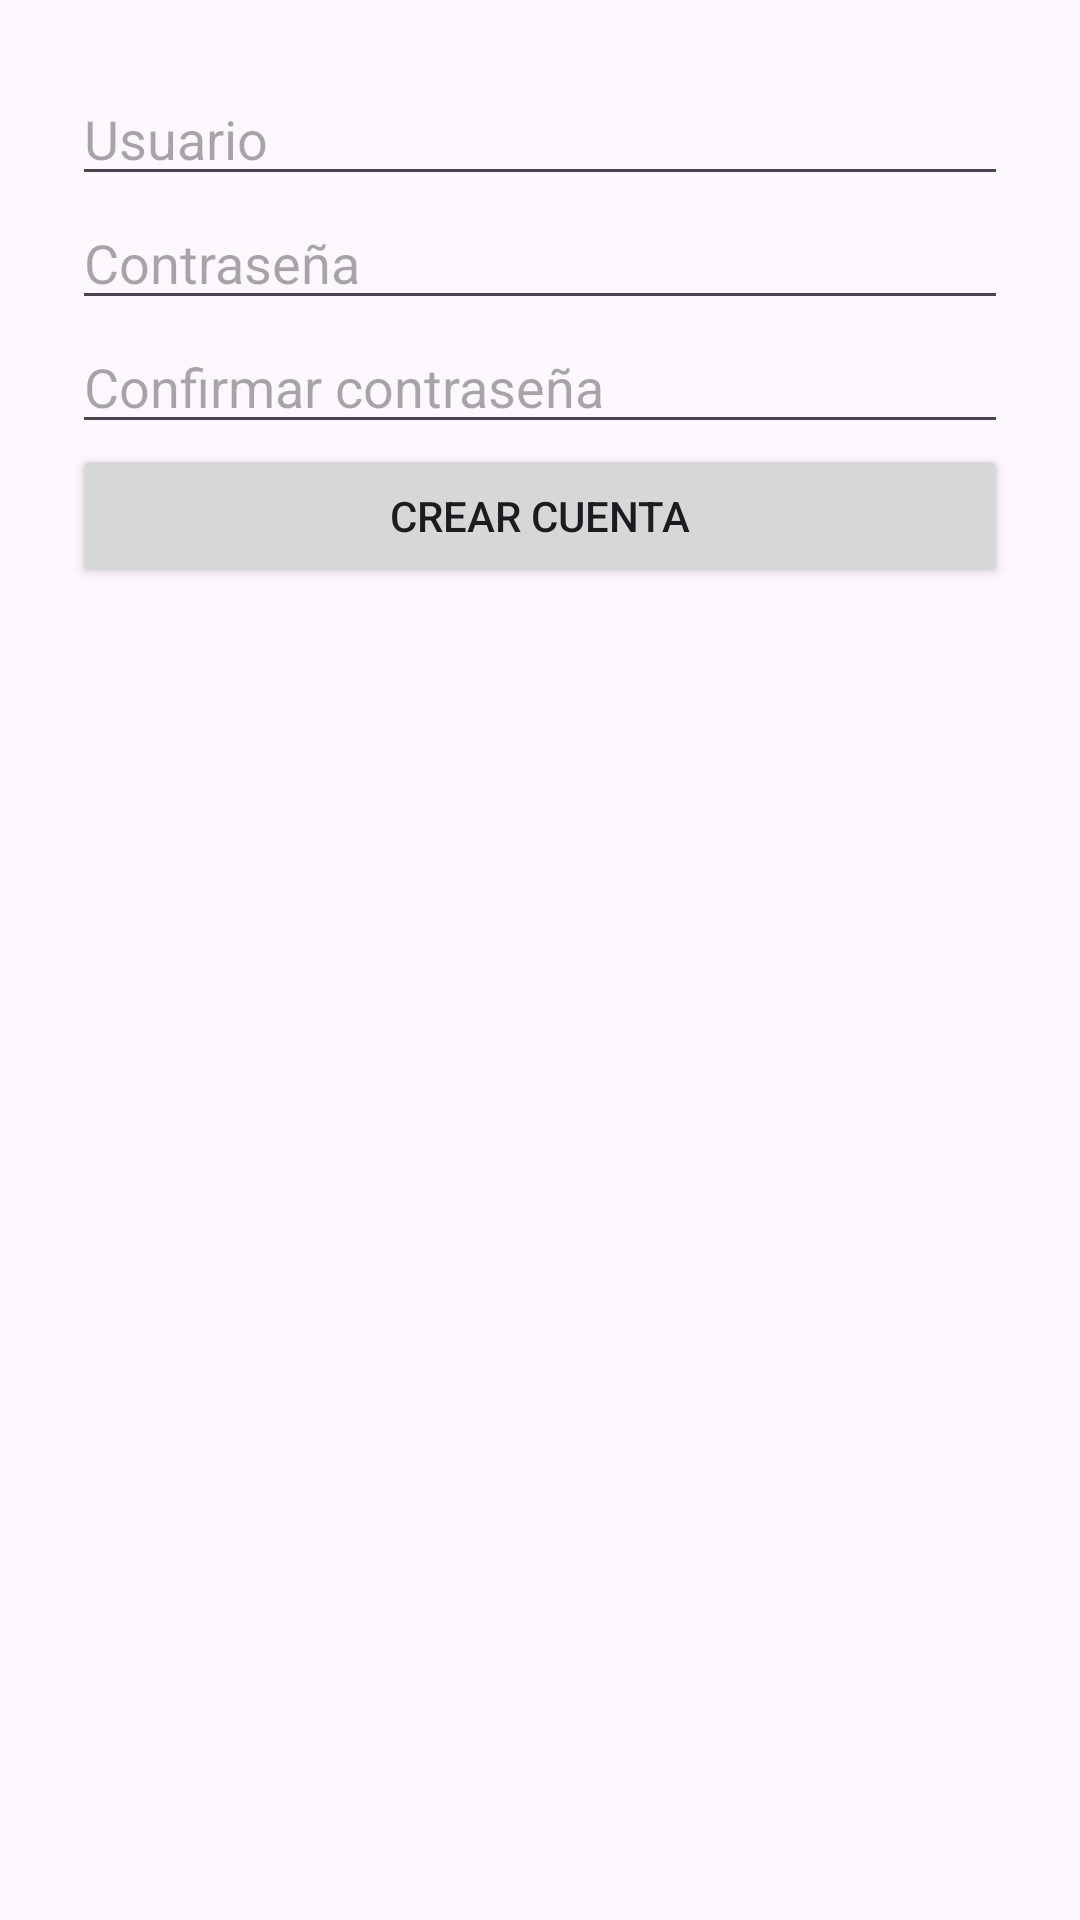

Reconstruct the res/layout file that produces this screen, plus the resources it refers to.
<!-- AndroidManifest.xml: application theme Theme.Stickers -->
<!-- res/layout/activity_register.xml -->
<?xml version="1.0" encoding="utf-8"?>
<LinearLayout
    xmlns:android="http://schemas.android.com/apk/res/android"
    android:layout_width="match_parent"
    android:layout_height="match_parent"
    android:orientation="vertical"
    android:padding="24dp">

    <EditText
        android:id="@+id/etUsername"
        android:layout_width="match_parent"
        android:layout_height="wrap_content"
        android:hint="Usuario"/>

    <EditText
        android:id="@+id/etPassword"
        android:layout_width="match_parent"
        android:layout_height="wrap_content"
        android:hint="Contraseña"
        android:inputType="textPassword"/>

    <EditText
        android:id="@+id/etConfirmPassword"
        android:layout_width="match_parent"
        android:layout_height="wrap_content"
        android:hint="Confirmar contraseña"
        android:inputType="textPassword"/>

    <Button
        android:id="@+id/btnCreateAccount"
        android:layout_width="match_parent"
        android:layout_height="wrap_content"
        android:text="Crear cuenta"/>
</LinearLayout>
<!-- resources referenced by this layout -->
<resources>
  <style name="Theme.Stickers" parent="Theme.Material3.Light.NoActionBar">
      <item name="colorPrimary">@color/colorPrimary</item>
          <item name="colorPrimaryDark">@color/colorPrimaryDark</item>
          <item name="colorAccent">@color/colorAccent</item>
          <item name="windowActionBar">false</item>
          <item name="windowNoTitle">true</item>
      </style>
  <color name="colorPrimary">#388E3C</color>
  <color name="colorPrimaryDark">#2C6B2F</color>
  <color name="colorAccent">#03DAC5</color>
</resources>
